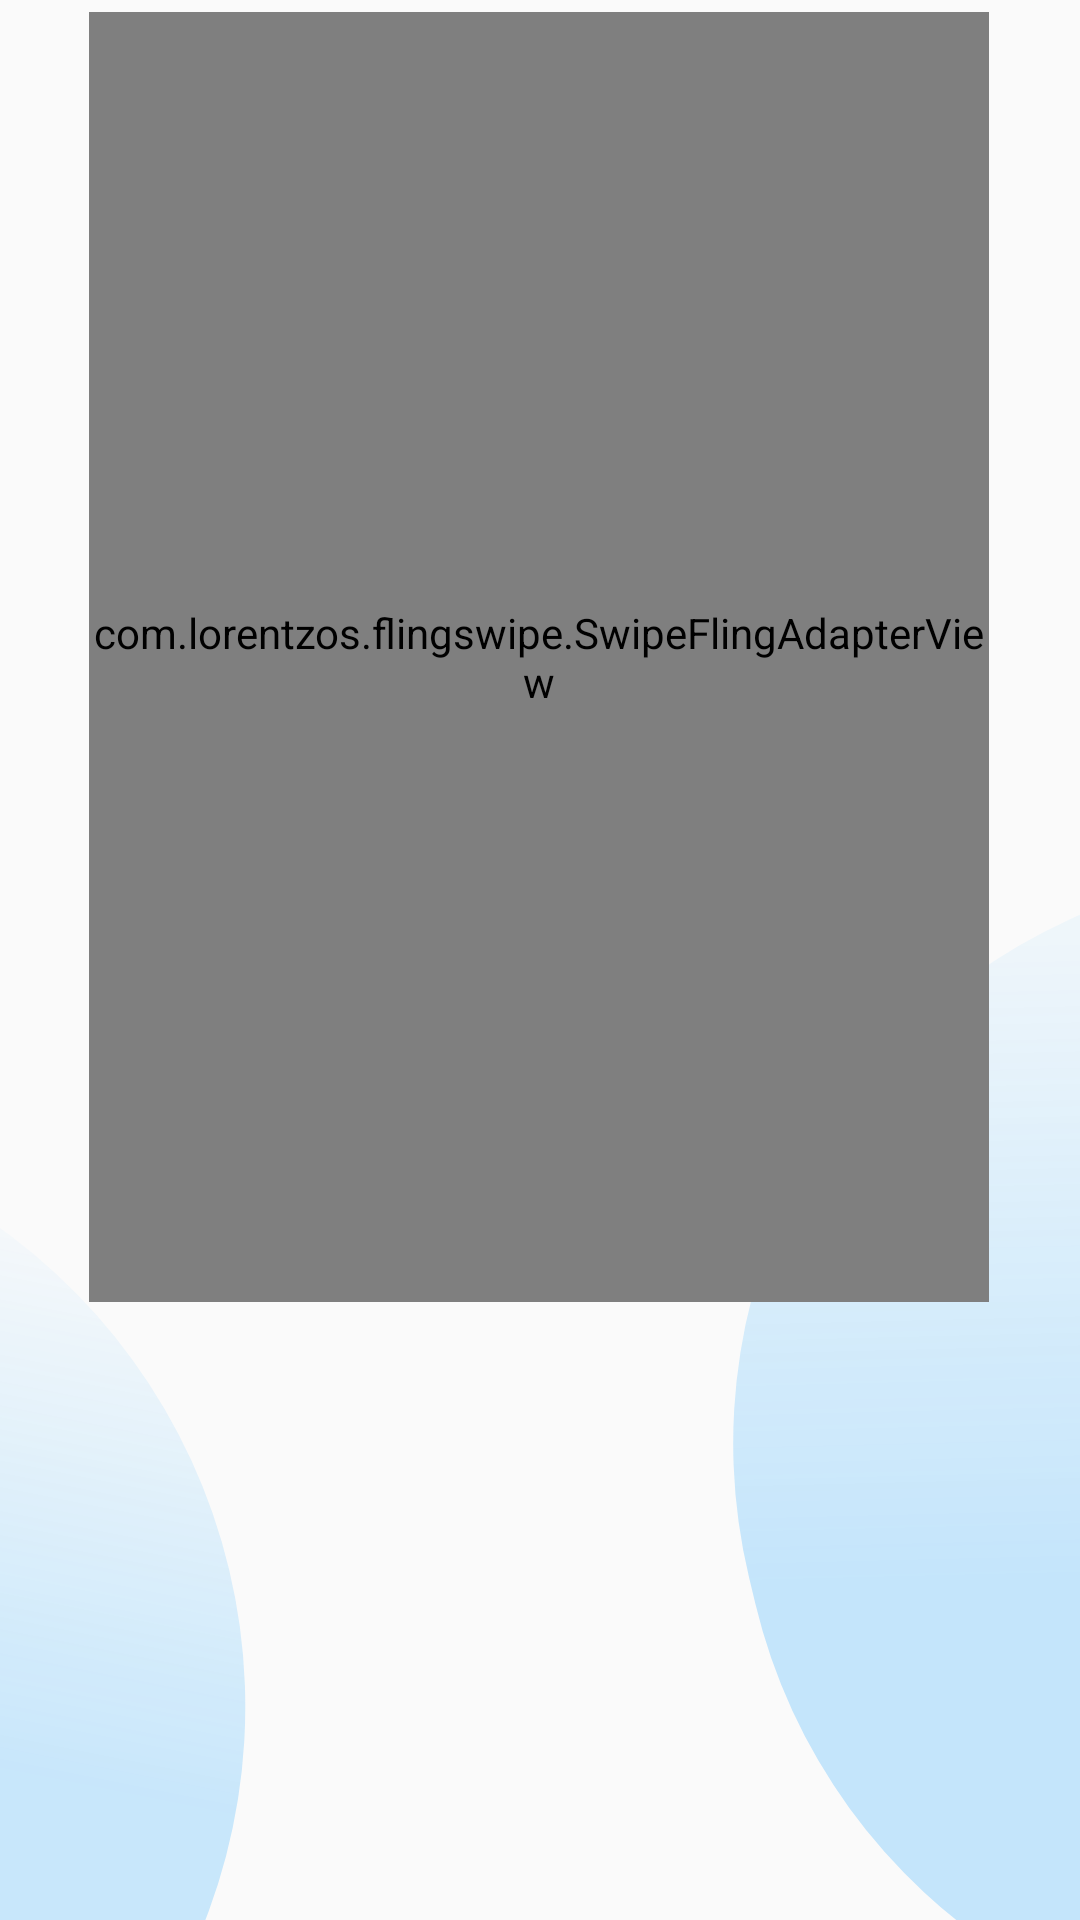

Layout XML and referenced resources for this Android screen:
<!-- AndroidManifest.xml: application theme Theme.SwipeFriend -->
<!-- res/layout/fragment_home.xml -->
<?xml version="1.0" encoding="utf-8"?>
<FrameLayout xmlns:android="http://schemas.android.com/apk/res/android"
    xmlns:app="http://schemas.android.com/apk/res-auto"
    xmlns:tools="http://schemas.android.com/tools"
    android:layout_width="match_parent"
    android:layout_height="match_parent"
    tools:context=".HomeFragment">

    <androidx.constraintlayout.widget.ConstraintLayout
        android:layout_width="match_parent"
        android:layout_height="match_parent">

        <ImageButton
            android:id="@+id/imageButton7"
            android:layout_width="wrap_content"
            android:layout_height="wrap_content"
            android:layout_marginTop="16dp"
            android:layout_marginEnd="4dp"
            android:background="@drawable/yes_frame"
            app:layout_constraintEnd_toEndOf="@+id/card2"
            app:layout_constraintTop_toBottomOf="@+id/card2" />

        <ImageButton
            android:id="@+id/imageButton6"
            android:layout_width="wrap_content"
            android:layout_height="wrap_content"
            android:layout_marginStart="4dp"
            android:layout_marginTop="16dp"
            android:background="@drawable/no_frame"
            app:layout_constraintStart_toStartOf="@+id/card2"
            app:layout_constraintTop_toBottomOf="@+id/card2" />

        <ImageView
            android:id="@+id/imageView16"
            android:layout_width="wrap_content"
            android:layout_height="wrap_content"
            app:layout_constraintBottom_toBottomOf="parent"
            app:layout_constraintEnd_toEndOf="parent"
            app:srcCompat="@drawable/rectangle_2" />

        <ImageView
            android:id="@+id/imageView17"
            android:layout_width="wrap_content"
            android:layout_height="wrap_content"
            app:layout_constraintBottom_toBottomOf="parent"
            app:layout_constraintStart_toStartOf="parent"
            app:srcCompat="@drawable/rectangle_4" />


        <com.lorentzos.flingswipe.SwipeFlingAdapterView
            android:id="@+id/card2"
            android:layout_width="300dp"
            android:layout_height="430dp"
            android:layout_marginTop="4dp"
            app:layout_constraintEnd_toEndOf="parent"
            app:layout_constraintHorizontal_bias="0.495"
            app:layout_constraintStart_toStartOf="parent"
            app:layout_constraintTop_toTopOf="parent"
            app:rotation_degrees="16"
            app:max_visible="4"
            app:min_adapter_stack="6"
            >


    </com.lorentzos.flingswipe.SwipeFlingAdapterView>
    </androidx.constraintlayout.widget.ConstraintLayout>

</FrameLayout>
<!-- resources referenced by this layout -->
<resources>
  <!-- drawable rectangle_2 (drawable) -->
  <vector android:alpha="0.52" android:height="380dp"
      android:viewportHeight="380" android:viewportWidth="146"
      android:width="146dp" xmlns:aapt="http://schemas.android.com/aapt" xmlns:android="http://schemas.android.com/apk/res/android">
      <path android:fillAlpha="0.42" android:pathData="M177.73,34.35L188.91,31.67A192,192 111.56,0 1,420.31 173.73L422.43,182.58A192,192 125.2,0 1,280.37 413.98L269.19,416.65A192,192 0,0 1,37.79 274.59L35.67,265.75A192,192 111.56,0 1,177.73 34.35z">
          <aapt:attr name="android:fillColor">
              <gradient android:endX="144" android:endY="318"
                  android:startX="137.5" android:startY="53.5" android:type="linear">
                  <item android:color="#380099FF" android:offset="0"/>
                  <item android:color="#FF0099FF" android:offset="0.81"/>
              </gradient>
          </aapt:attr>
      </path>
  </vector>
  <!-- drawable rectangle_4 (drawable) -->
  <vector android:alpha="0.52" android:height="294dp"
      android:viewportHeight="294" android:viewportWidth="112"
      android:width="112dp" xmlns:aapt="http://schemas.android.com/aapt" xmlns:android="http://schemas.android.com/apk/res/android">
      <path android:fillAlpha="0.39" android:pathData="M-162.85,32.29L-160.51,31.73A196.55,196.55 121.55,0 1,76.37 177.15L76.37,177.15A196.55,196.55 121.55,0 1,-69.05 414.04L-71.39,414.59A196.55,196.55 121.55,0 1,-308.27 269.17L-308.27,269.17A196.55,196.55 121.55,0 1,-162.85 32.29z">
          <aapt:attr name="android:fillColor">
              <gradient android:endX="-70.22" android:endY="414.32"
                  android:startX="0.5" android:startY="59.5" android:type="linear">
                  <item android:color="#190099FF" android:offset="0"/>
                  <item android:color="#FF0099FF" android:offset="0.5"/>
              </gradient>
          </aapt:attr>
      </path>
  </vector>
  <style name="Theme.SwipeFriend" parent="Base.Theme.SwipeFriend" />
  <style name="Base.Theme.SwipeFriend" parent="Theme.AppCompat.DayNight.NoActionBar">
          
          
          <item name="windowNoTitle">true</item>
          <item name="android:windowFullscreen">true</item>
      </style>
</resources>
